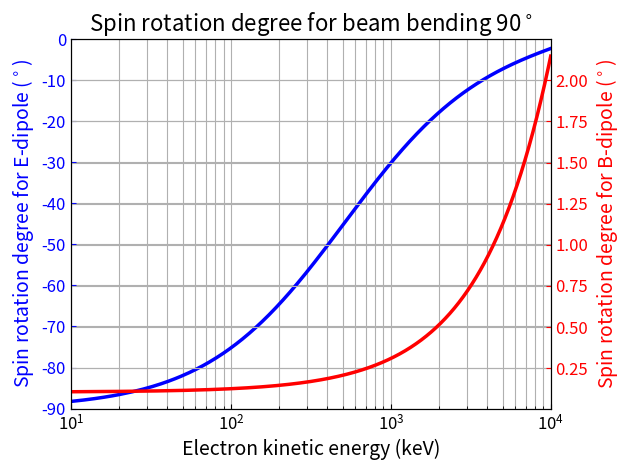

This chart was generated by the following Python code:
import numpy as np
import matplotlib.pyplot as plt

c = 2.99792458 * 10**8
m_e = 0.510999 * 10**6  # m/e, MV/c**2
# dEk = 100
# N = 2 * dEk / 0.1 + 1
Ek = np.linspace(10, 10000, 4901)
gamma = Ek / 510.999 + 1
beta = np.sqrt(1 - 1 / gamma**2)
G = 0.00115965
Phi = 90  # degree, beam bent degree
#################################################

phi_B = Phi * G * gamma
phi_E = Phi * (G * gamma**2 - G - 1) / gamma

fig1, ax1 = plt.subplots()
ax1.semilogx(Ek, phi_E, 'b', linewidth=2.5)
ax1.set_xlim([10, 10000])
ax1.set_ylim([-90, 0])
ax1.grid(True, which='both')
ax1.set_xlabel('Electron kinetic energy (keV)', fontsize=14)
ax1.set_ylabel('Spin rotation degree for E-dipole ($^\circ$)',
               color='b', fontsize=14)
ax1.tick_params('y', colors='b')
ax1.tick_params(which='both', direction='in', labelsize=12)

ax2 = ax1.twinx()
ax2.semilogx(Ek, phi_B, 'r', linewidth=2.5)
# ax2.set_ylim([0.143, 0.188])
# ax2.set_yticks([0.146, 0.152, 0.158, 0.164, 0.17, 0.176, 0.182, 0.188])
ax2.yaxis.grid()
ax2.set_ylabel('Spin rotation degree for B-dipole ($^\circ$)',
               color='r', fontsize=14)
ax2.tick_params('y', colors='r', direction='in', labelsize=12)
plt.title('Spin rotation degree for beam bending 90$^\circ$', fontsize=16)

fig1.tight_layout()
plt.show()
plt.savefig('spin_rotation.pdf', format='pdf')
